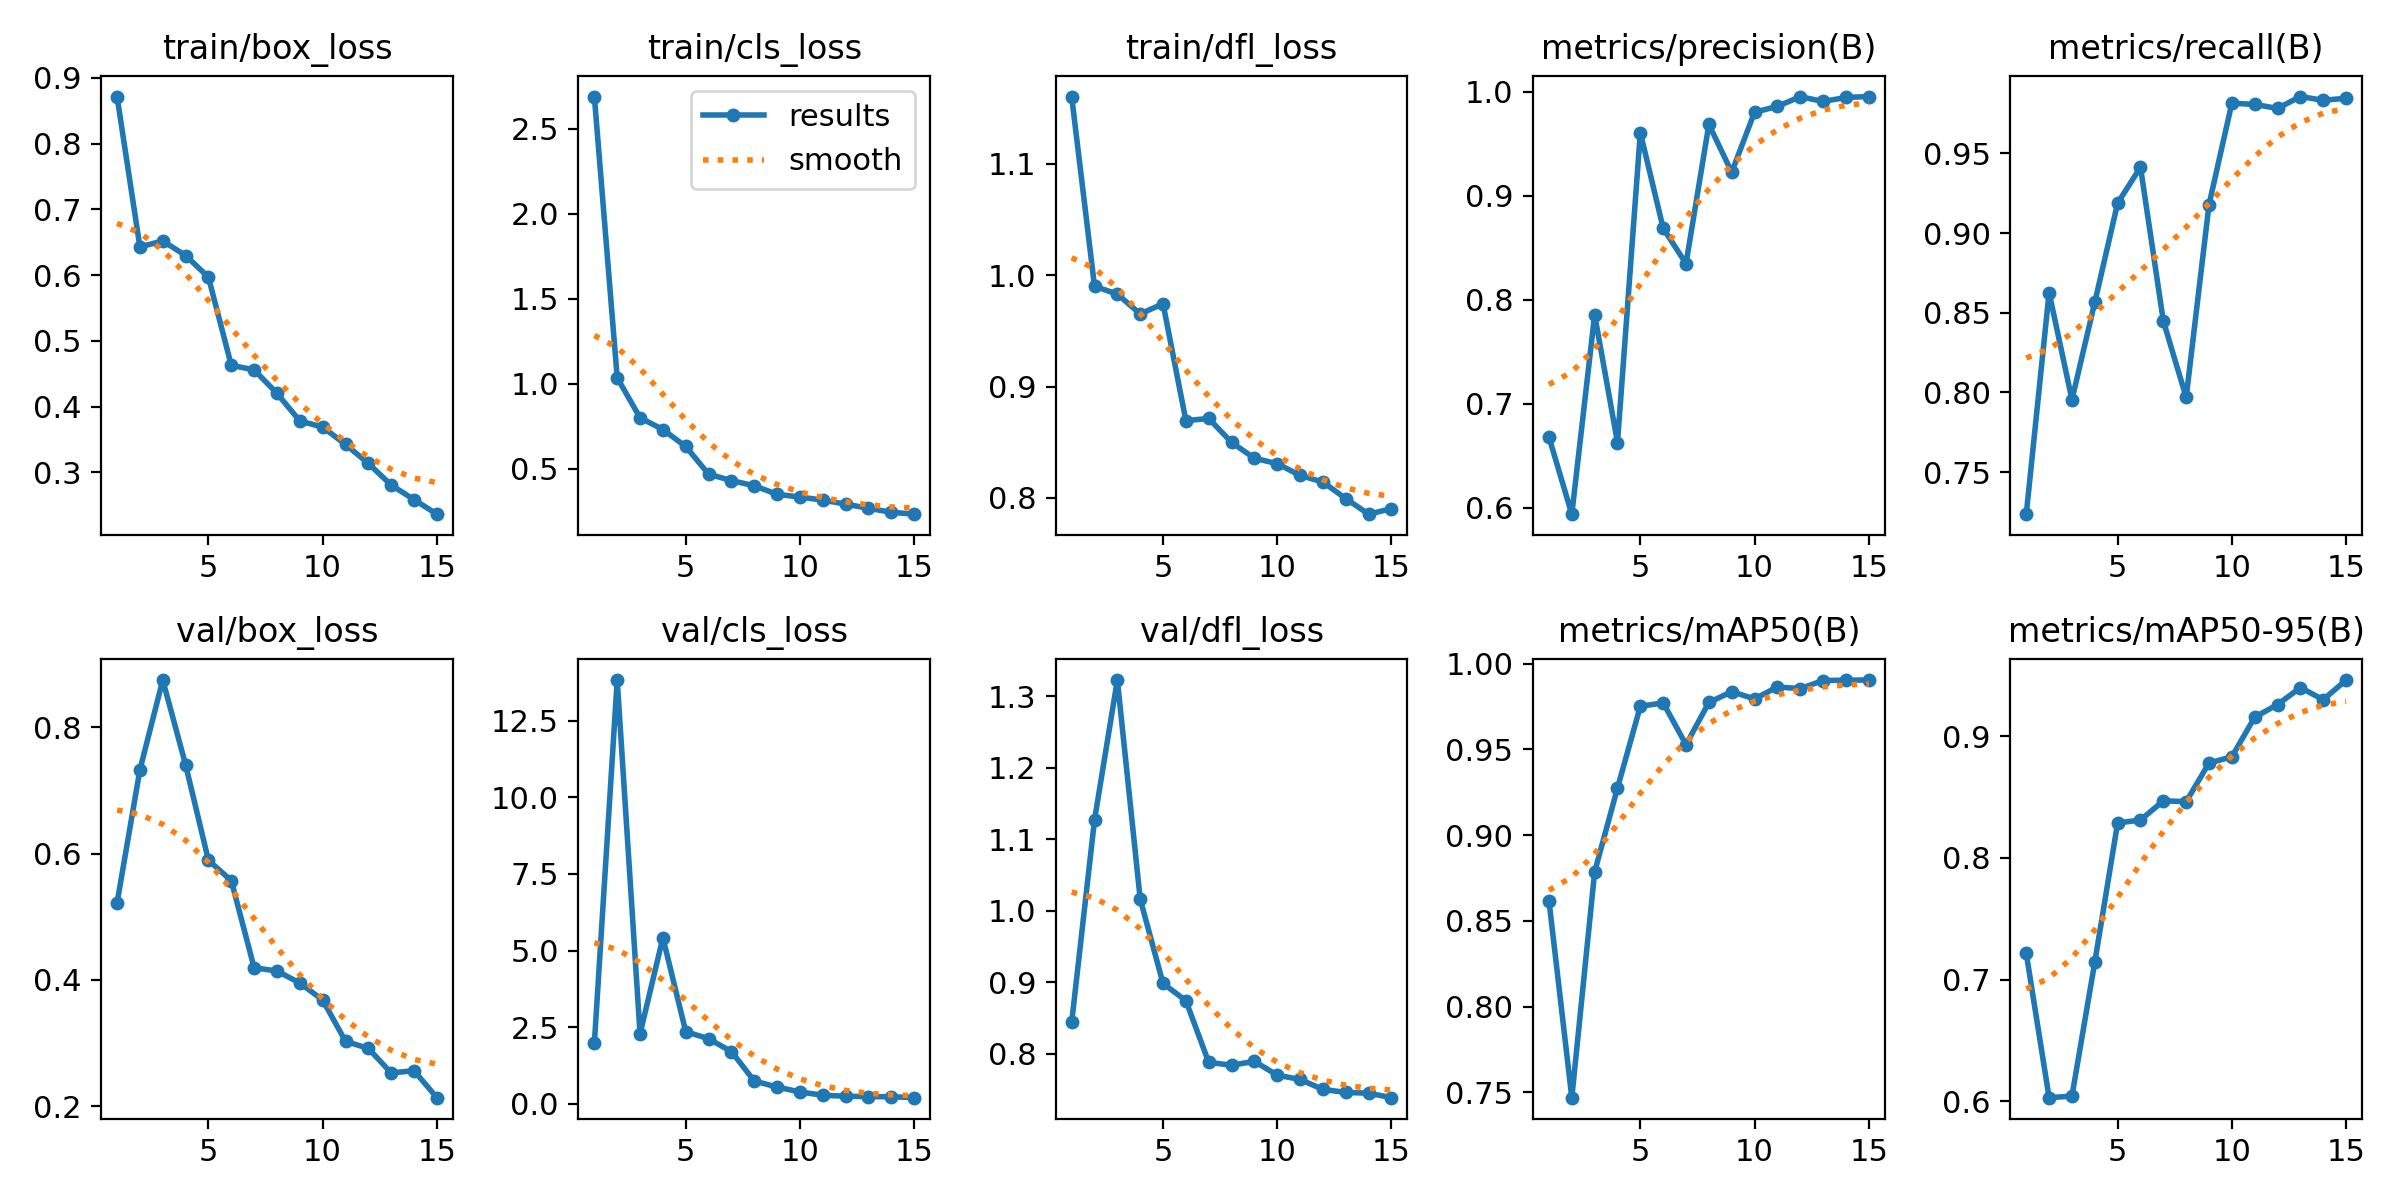

Values plotted in this chart, from the file beside it:
epoch, time, train/box_loss, train/cls_loss, train/dfl_loss, metrics/precision(B), metrics/recall(B), metrics/mAP50(B), metrics/mAP50-95(B), val/box_loss, val/cls_loss, val/dfl_loss, lr/pg0, lr/pg1, lr/pg2
1, 115.7, 0.8714, 2.691, 1.16, 0.6678, 0.7235, 0.8618, 0.7215, 0.5218, 1.965, 0.8436, 0.00025, 0.00025, 0.00025
2, 182.7, 0.6427, 1.036, 0.9901, 0.5937, 0.8626, 0.7468, 0.603, 0.7326, 13.84, 1.127, 0.0004763, 0.0004763, 0.0004763
3, 279, 0.6519, 0.8007, 0.983, 0.7854, 0.7954, 0.8785, 0.6042, 0.8747, 2.279, 1.322, 0.0006684, 0.0006684, 0.0006684
4, 363.9, 0.6297, 0.7308, 0.9653, 0.6626, 0.8566, 0.9275, 0.7143, 0.7405, 5.419, 1.016, 0.000802, 0.000802, 0.000802
5, 412.7, 0.5968, 0.6313, 0.9744, 0.9606, 0.9187, 0.9751, 0.8286, 0.5893, 2.349, 0.8982, 0.000736, 0.000736, 0.000736
6, 488.6, 0.4627, 0.4681, 0.8694, 0.8686, 0.9414, 0.9772, 0.831, 0.5572, 2.116, 0.8741, 0.00067, 0.00067, 0.00067
7, 533.9, 0.4558, 0.4309, 0.8713, 0.8347, 0.8448, 0.9527, 0.8468, 0.4193, 1.698, 0.7879, 0.000604, 0.000604, 0.000604
8, 573.2, 0.4201, 0.4, 0.8499, 0.9685, 0.7968, 0.9774, 0.8461, 0.414, 0.7357, 0.7839, 0.000538, 0.000538, 0.000538
9, 616.5, 0.3781, 0.3499, 0.8356, 0.9226, 0.9178, 0.9837, 0.8778, 0.3951, 0.5386, 0.7892, 0.000472, 0.000472, 0.000472
10, 654.9, 0.3688, 0.3336, 0.8308, 0.9802, 0.9815, 0.9795, 0.883, 0.3681, 0.3787, 0.77, 0.000406, 0.000406, 0.000406
11, 735, 0.3424, 0.3156, 0.8202, 0.9859, 0.9807, 0.9864, 0.9155, 0.3028, 0.2703, 0.7639, 0.00034, 0.00034, 0.00034
12, 794.3, 0.3136, 0.292, 0.8143, 0.9952, 0.9782, 0.9855, 0.9258, 0.2915, 0.239, 0.75, 0.000274, 0.000274, 0.000274
13, 868.4, 0.2806, 0.2672, 0.7994, 0.9906, 0.9857, 0.9902, 0.9398, 0.2527, 0.2246, 0.7458, 0.000208, 0.000208, 0.000208
14, 911.5, 0.2585, 0.2443, 0.7854, 0.9944, 0.9833, 0.9904, 0.9298, 0.2562, 0.2231, 0.7448, 0.000142, 0.000142, 0.000142
15, 964.7, 0.2364, 0.2329, 0.7904, 0.9953, 0.9846, 0.9905, 0.946, 0.2135, 0.1916, 0.7385, 7.6e-05, 7.6e-05, 7.6e-05
